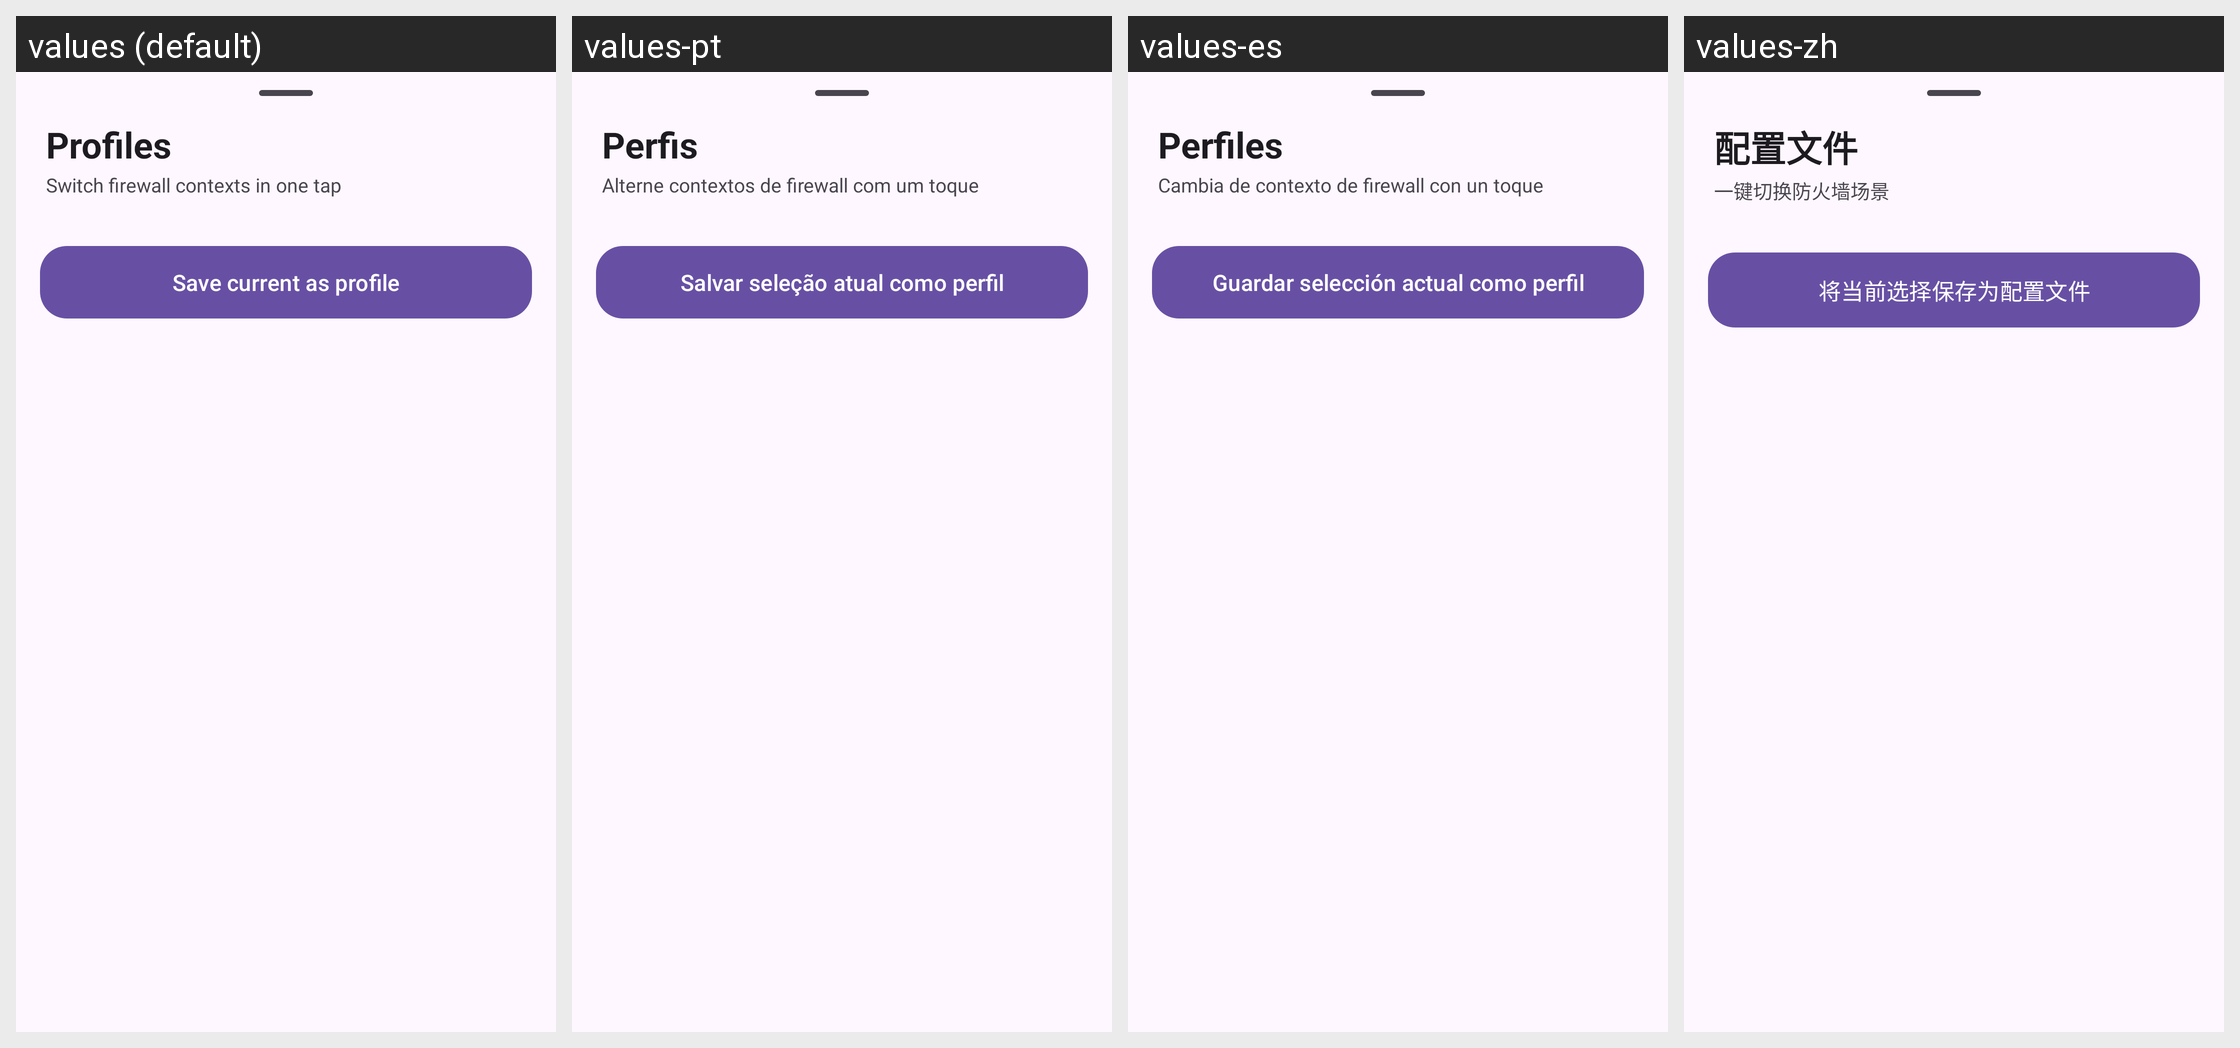

Translations of the strings shown on this Android screen, per locale in the grid:
Android screen res/layout/sheet_profiles.xml rendered under 4 locales, left to right: values (default), values-pt, values-es, values-zh. Device: Nexus 5 (rendered at 1080×1920; each locale shown at half size, 540×960, under a caption strip naming it); theme Theme.ShizuWall.
Other locales in the repository, not shown: values-ar, values-cs, values-de, values-ja, values-ru, values-tr.
Strings drawn on this screen, with the default value and each locale's value (text and hints the layout hard-codes, and strings that could not be matched under every locale, appear in the picture but are not listed):

profiles
  values: Profiles
  values-pt: Perfis
  values-es: Perfiles
  values-zh: 配置文件

profiles_subtitle
  values: Switch firewall contexts in one tap
  values-pt: Alterne contextos de firewall com um toque
  values-es: Cambia de contexto de firewall con un toque
  values-zh: 一键切换防火墙场景

profile_save_current
  values: Save current as profile
  values-pt: Salvar seleção atual como perfil
  values-es: Guardar selección actual como perfil
  values-zh: 将当前选择保存为配置文件
